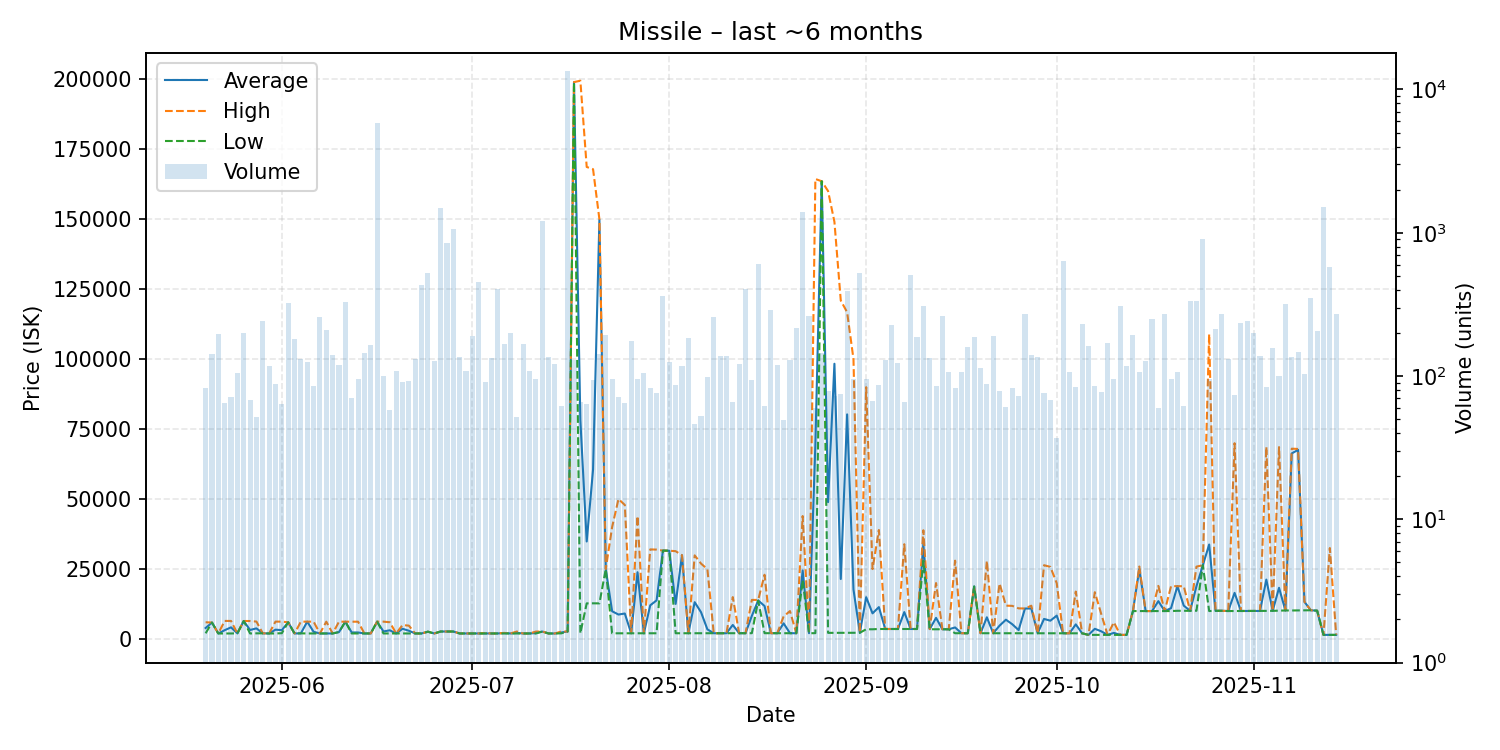

Values plotted in this chart, from the file beside it:
date, average, highest, lowest, order_count, volume
2025-05-20, 3954, 6000, 2054, 50, 83
2025-05-21, 5900, 5900, 5900, 32, 143
2025-05-22, 2001, 2001, 2001, 36, 196
2025-05-23, 3171, 6478, 2000, 35, 65
2025-05-24, 4184, 6478, 2000, 49, 71
2025-05-25, 2050, 2050, 2050, 35, 105
2025-05-26, 6450, 6450, 6450, 47, 199
2025-05-27, 3235, 6450, 2001, 40, 68
2025-05-28, 3825, 6250, 2051, 35, 52
2025-05-29, 2053, 2053, 2053, 37, 241
2025-05-30, 2001, 2001, 2000, 39, 118
2025-05-31, 3357, 6233, 2000, 55, 88
2025-06-01, 3197, 6229, 2100, 35, 64
2025-06-02, 5996, 5996, 5996, 71, 321
2025-06-03, 2001, 2001, 2001, 40, 182
2025-06-04, 2050, 6222, 2050, 31, 132
2025-06-05, 6222, 6223, 2003, 48, 126
2025-06-06, 2599, 6223, 2003, 49, 85
2025-06-07, 2003, 2003, 2003, 42, 259
2025-06-08, 2004, 6215, 2003, 69, 211
2025-06-09, 2006, 2006, 2006, 48, 140
2025-06-10, 2500, 6212, 2500, 49, 119
2025-06-11, 6220, 6220, 6220, 25, 330
2025-06-12, 2368, 6219, 2007, 31, 70
2025-06-13, 2358, 6204, 2007, 36, 95
2025-06-14, 2007, 2007, 2007, 42, 145
2025-06-15, 2007, 2007, 2007, 49, 166
2025-06-16, 6225, 6226, 6224, 55, 5790
2025-06-17, 2726, 6229, 2008, 35, 100
2025-06-18, 3129, 6007, 2008, 27, 58
2025-06-19, 2008, 2008, 2008, 41, 108
2025-06-20, 3683, 4999, 2008, 45, 91
2025-06-21, 2970, 4799, 2008, 29, 93
2025-06-22, 2008, 2008, 2008, 56, 132
2025-06-23, 2008, 2008, 2008, 56, 435
2025-06-24, 2635, 2635, 2635, 44, 520
2025-06-25, 2008, 2008, 2008, 43, 127
2025-06-26, 2700, 2700, 2700, 56, 1497
2025-06-27, 2700, 2700, 2700, 46, 847
2025-06-28, 2700, 2700, 2700, 40, 1067
2025-06-29, 2008, 2008, 2008, 53, 135
2025-06-30, 2008, 2008, 2008, 44, 109
2025-07-01, 2008, 2008, 2008, 48, 189
2025-07-02, 2008, 2008, 2008, 46, 452
2025-07-03, 2039, 2150, 2008, 38, 91
2025-07-04, 2008, 2008, 2008, 40, 134
2025-07-05, 2008, 2008, 2008, 53, 408
2025-07-06, 2150, 2200, 2008, 73, 167
2025-07-07, 2002, 2002, 2002, 40, 201
2025-07-08, 2189, 2700, 2002, 32, 52
2025-07-09, 2002, 2002, 2002, 48, 168
2025-07-10, 2002, 2002, 2002, 32, 109
2025-07-11, 2138, 2685, 2002, 41, 95
2025-07-12, 2685, 2685, 2685, 47, 1206
2025-07-13, 2000, 2000, 2000, 41, 135
2025-07-14, 2000, 2000, 2000, 38, 121
2025-07-15, 2352, 2697, 2051, 36, 62
2025-07-16, 2700, 2700, 2700, 51, 13390
2025-07-17, 198900, 198900, 198900, 46, 129
2025-07-18, 78174, 199400, 2060, 34, 66
... 119 more rows
